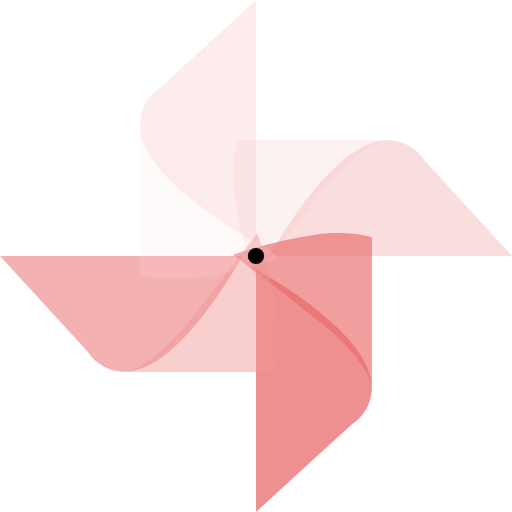
t = 0.00 s
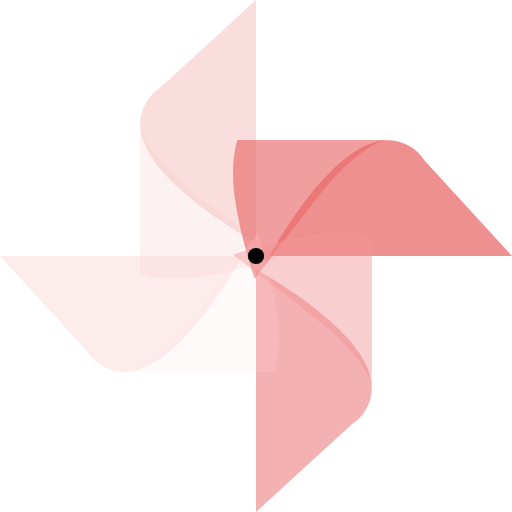
t = 0.68 s
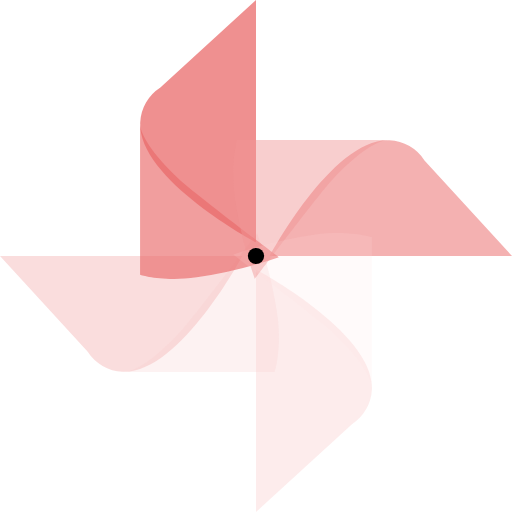
t = 1.35 s
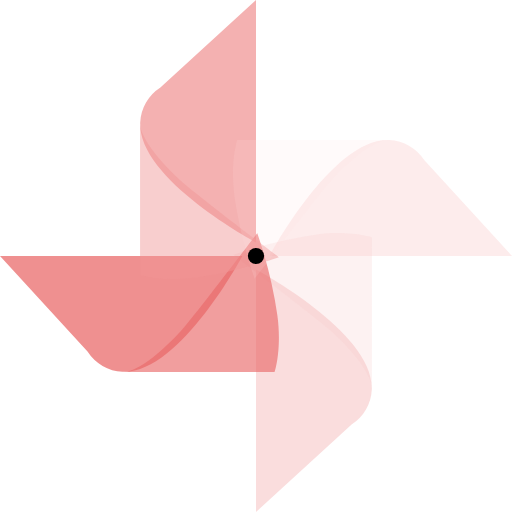
t = 2.03 s

The animated SVG that drew these frames (rendered in a browser with its animation timeline set to each time). Animation: 1 SMIL element (animateTransform=1); one cycle of 2.70 s, repeats indefinitely.

<?xml version="1.0" encoding="UTF-8" standalone="no"?><svg xmlns:svg="http://www.w3.org/2000/svg" xmlns="http://www.w3.org/2000/svg" xmlns:xlink="http://www.w3.org/1999/xlink" version="1.0" width="64px" height="64px" viewBox="0 0 128 128" xml:space="preserve"><g><path d="M64 0L40.08 21.9a10.98 10.98 0 0 0-5.05 8.75C34.37 44.85 64 60.63 64 60.63V0z" fill="#f6bdbd" fill-opacity="0.29"/><path d="M128 64l-21.88-23.9a10.97 10.97 0 0 0-8.75-5.05C83.17 34.4 67.4 64 67.4 64H128z" fill="#f2a7a7" fill-opacity="0.38"/><path d="M63.7 69.73a110.97 110.97 0 0 1-5.04-20.54c-1.16-8.7.68-14.17.68-14.17h38.03s-4.3-.86-14.47 10.1c-3.06 3.3-19.2 24.58-19.2 24.58z" fill="#f7c8c8" fill-opacity="0.24"/><path d="M64 128l23.9-21.88a10.97 10.97 0 0 0 5.05-8.75C93.6 83.17 64 67.4 64 67.4V128z" fill="#e85f5f" fill-opacity="0.69"/><path d="M58.27 63.7a110.97 110.97 0 0 1 20.54-5.04c8.7-1.16 14.17.68 14.17.68v38.03s.86-4.3-10.1-14.47c-3.3-3.06-24.58-19.2-24.58-19.2z" fill="#ea6a6a" fill-opacity="0.65"/><path d="M0 64l21.88 23.9a10.97 10.97 0 0 0 8.75 5.05C44.83 93.6 60.6 64 60.6 64H0z" fill="#ec7979" fill-opacity="0.58"/><path d="M64.3 58.27a110.97 110.97 0 0 1 5.04 20.54c1.16 8.7-.68 14.17-.68 14.17H30.63s4.3.86 14.47-10.1c3.06-3.3 19.2-24.58 19.2-24.58z" fill="#f09494" fill-opacity="0.46"/><path d="M69.73 64.34a111.02 111.02 0 0 1-20.55 5.05c-8.7 1.14-14.15-.7-14.15-.7V30.65s-.86 4.3 10.1 14.5c3.3 3.05 24.6 19.2 24.6 19.2z" fill="#fadddd" fill-opacity="0.15"/><circle cx="64" cy="64" r="2.03"/><animateTransform attributeName="transform" type="rotate" from="0 64 64" to="-360 64 64" dur="2700ms" repeatCount="indefinite"></animateTransform></g></svg>
